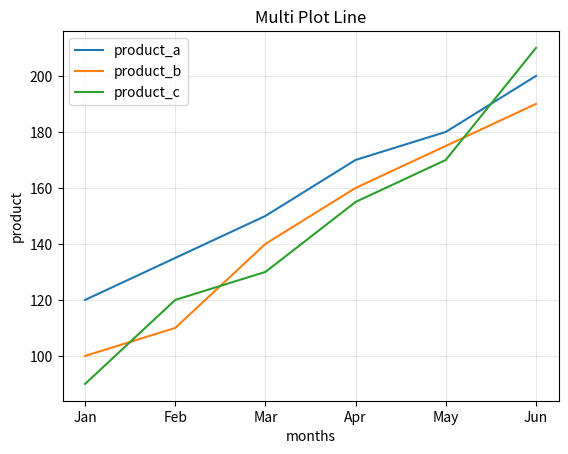

Write the Python code that produced this figure.
import matplotlib.pyplot as plt

months = ["Jan", "Feb", "Mar", "Apr", "May", "Jun"]

product_a = [120, 135, 150, 170, 180, 200]

product_b = [100, 110, 140, 160, 175, 190]

product_c = [90, 120, 130, 155, 170, 210]

plt.plot(months,product_a,label="product_a")

plt.plot(months,product_b,label="product_b")

plt.plot(months,product_c,label="product_c")

plt.xlabel("months")

plt.ylabel("product")

plt.title("Multi Plot Line")

plt.legend()

plt.grid(True,alpha=0.3)

plt.show()
